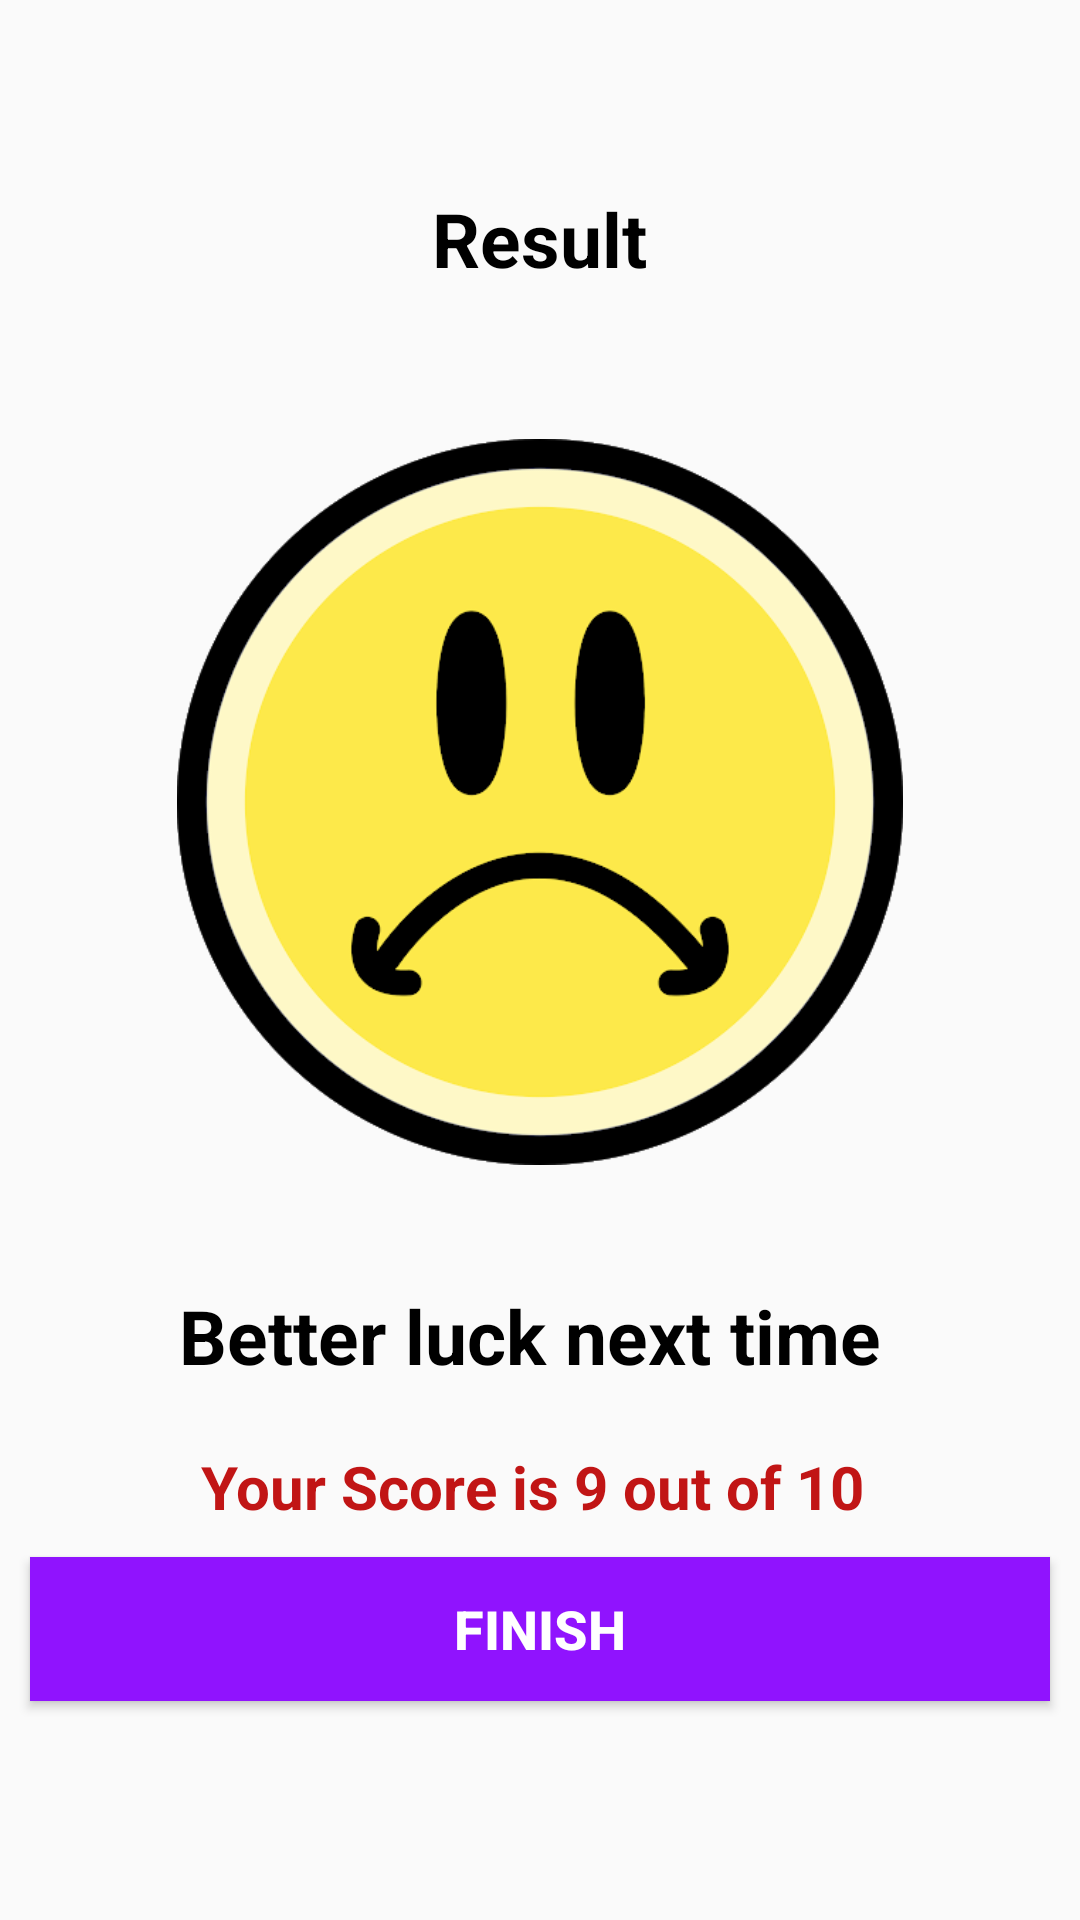

Produce the Android XML layout that renders to this screen, including the resource entries it uses.
<!-- AndroidManifest.xml: application theme Theme.QuizApp -->
<!-- res/layout/activity_result2.xml -->
<?xml version="1.0" encoding="utf-8"?>
<LinearLayout xmlns:android="http://schemas.android.com/apk/res/android"
    xmlns:app="http://schemas.android.com/apk/res-auto"
    xmlns:tools="http://schemas.android.com/tools"
    android:layout_width="match_parent"
    android:layout_height="match_parent"
    android:gravity="center"
    android:orientation="vertical"
    tools:context=".result2">

    <TextView
        android:id="@+id/tv_results"
        android:layout_width="wrap_content"
        android:layout_height="wrap_content"
        android:gravity="center_vertical"
        android:text="Result"
        android:textColor="@color/black"
        android:textSize="25sp"
        android:textStyle="bold" />

    <ImageView
        android:id="@+id/iv_trophy"
        android:layout_width="wrap_content"
        android:layout_height="242dp"
        android:layout_marginTop="50dp"

        android:contentDescription="image"
        android:src="@drawable/badluck" />

    <TextView
        android:id="@+id/tv_congratulations"
        android:layout_width="wrap_content"
        android:layout_height="wrap_content"
        android:layout_marginTop="40dp"
        android:text="Better luck next time "
        android:textColor="@color/black"
        android:textSize="25sp"
        android:textStyle="bold" />


    <TextView
        android:id="@+id/tv_score"
        android:layout_width="wrap_content"
        android:layout_height="wrap_content"
        android:layout_marginTop="20dp"
        android:text="Your Score is 9 out of 10 "
        android:textColor="@color/colorRed"
        android:textSize="20sp"
        android:textStyle="bold" />


    <Button
        android:id="@+id/btn_finish"
        android:layout_width="match_parent"
        android:layout_height="wrap_content"
        android:layout_margin="10dp"
        android:background="@color/colorPrimary"
        android:text="FINISH"
        android:textColor="@color/white"
        android:textSize="18sp"
        android:textStyle="bold" />


</LinearLayout>
<!-- resources referenced by this layout -->
<resources>
  <color name="black">#FF000000</color>
  <color name="colorPrimary">#9013FE</color>
  <color name="colorRed">#c11515</color>
  <color name="white">#FFFFFFFF</color>
  <!-- drawable badluck: png bitmap (drawable-v24, 42236 bytes) -->
  <style name="Theme.QuizApp" parent="Theme.AppCompat.DayNight">
          
          <item name="colorPrimary">@color/purple_500</item>
          <item name="colorPrimaryVariant">@color/purple_700</item>
          <item name="colorOnPrimary">@color/colorWhite</item>
          
          <item name="colorSecondary">@color/teal_200</item>
  
          
          <item name="android:statusBarColor" tools:targetApi="l">?attr/colorPrimaryVariant</item>
          
      </style>
  <color name="purple_500">#FF6200EE</color>
  <color name="purple_700">#FF3700B3</color>
  <color name="colorWhite">#FFFFFFFF</color>
  <color name="teal_200">#FF03DAC5</color>
</resources>
